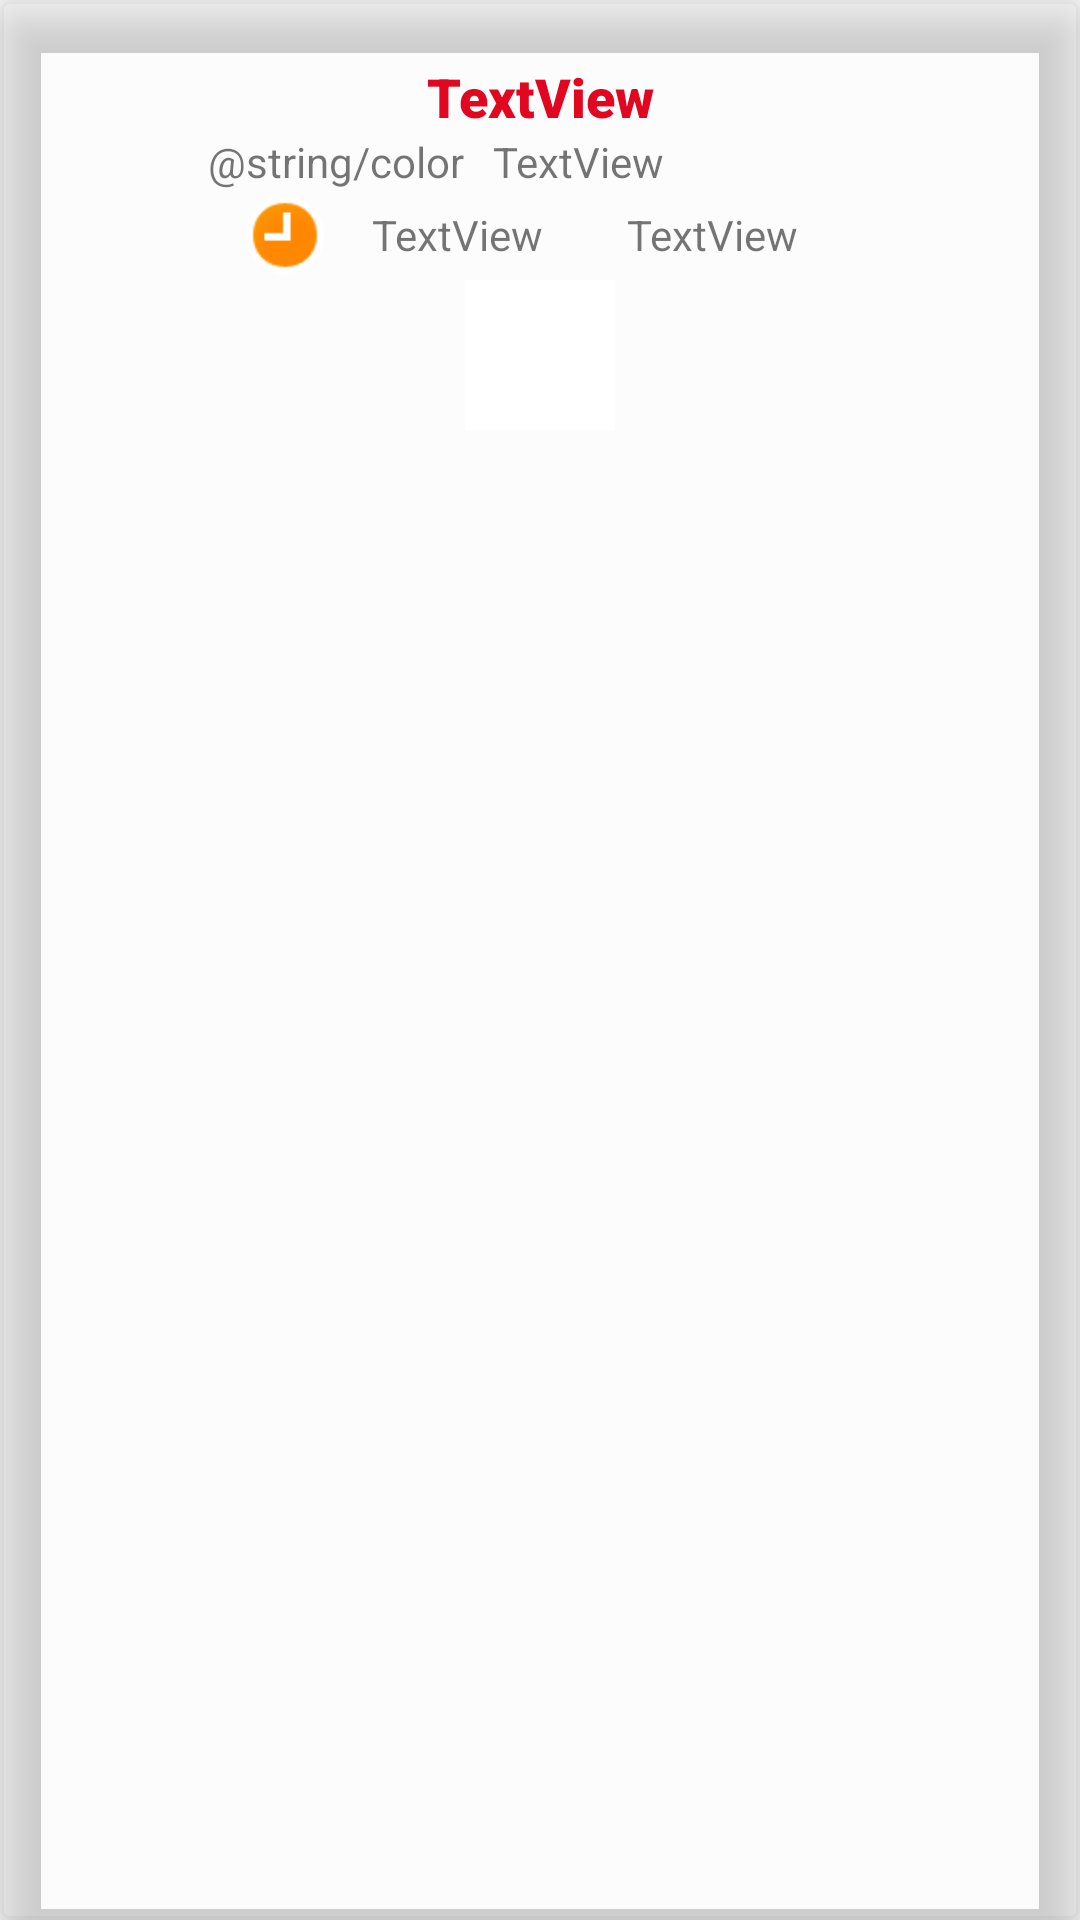

Produce the Android XML layout that renders to this screen, including the resource entries it uses.
<!-- AndroidManifest.xml: application theme Theme.TRANSApp -->
<!-- res/layout/activity_see_lines_item.xml -->
<?xml version="1.0" encoding="utf-8"?>
<com.google.android.material.card.MaterialCardView xmlns:android="http://schemas.android.com/apk/res/android"
    xmlns:app="http://schemas.android.com/apk/res-auto"
    xmlns:tools="http://schemas.android.com/tools"
    android:layout_width="match_parent"
    android:layout_height="wrap_content"
    android:layout_marginLeft="6dp"
    android:layout_marginTop="6dp"
    android:layout_marginRight="6dp"
    android:layout_marginBottom="6dp"
    app:cardBackgroundColor="@color/cardview_shadow_end_color"
    app:cardElevation="10dp"
    app:contentPadding="10dp">

    <LinearLayout
        android:id="@+id/user_seelines_layout"
        android:layout_width="match_parent"
        android:layout_height="wrap_content"
        android:orientation="vertical"
        android:padding="10dp"
        android:paddingHorizontal="10dp"
        android:paddingVertical="10dp"
        android:paddingBottom="8dp">

        <LinearLayout
            android:layout_width="match_parent"
            android:layout_height="match_parent"
            android:orientation="horizontal">

            <TextView
                android:id="@+id/txt_user_codeline"
                android:layout_width="wrap_content"
                android:layout_height="wrap_content"
                android:layout_weight="1"
                android:fontFamily="sans-serif-black"
                android:gravity="center_horizontal"
                android:text="TextView"
                android:textColor="#E10721"
                android:textSize="18sp" />
        </LinearLayout>

        <LinearLayout
            android:layout_width="221dp"
            android:layout_height="match_parent"
            android:layout_gravity="center_horizontal"
            android:orientation="horizontal">

            <TextView
                android:id="@+id/usertextView3"
                android:layout_width="26dp"
                android:layout_height="wrap_content"
                android:layout_weight="1"
                android:text="@string/color" />

            <TextView
                android:id="@+id/txt_user_colorline"
                android:layout_width="wrap_content"
                android:layout_height="wrap_content"
                android:layout_weight="1"
                android:text="TextView" />
            

        </LinearLayout>

        <LinearLayout
            android:layout_width="228dp"
            android:layout_height="match_parent"
            android:layout_gravity="center_horizontal|center_vertical"
            android:gravity="center_vertical"
            android:orientation="horizontal">

            <ImageView
                android:id="@+id/imageViewuserclock"
                android:layout_width="30dp"
                android:layout_height="30dp"
                android:layout_weight="1"
                app:srcCompat="@android:drawable/presence_away" />

            <TextView
                android:id="@+id/txt_user_hopen"
                android:layout_width="wrap_content"
                android:layout_height="wrap_content"
                android:layout_weight="1"
                android:text="TextView" />

            <TextView
                android:id="@+id/txt_user_hclose"
                android:layout_width="wrap_content"
                android:layout_height="wrap_content"
                android:layout_weight="1"
                android:text="TextView" />

        </LinearLayout>

        <LinearLayout
            android:layout_width="match_parent"
            android:layout_height="match_parent"
            android:gravity="center_horizontal"
            android:orientation="horizontal">

            <ImageButton
                android:id="@+id/butUserSeeStations"
                android:background="@color/white"
                android:layout_width="50dp"
                android:layout_height="50dp"
                android:scaleType="centerInside"
                android:foreground="?attr/selectableItemBackground"
                app:srcCompat="@drawable/entrada" />

        </LinearLayout>

    </LinearLayout>

</com.google.android.material.card.MaterialCardView>
<!-- resources referenced by this layout -->
<resources>
  <color name="white">#FFFFFFFF</color>
  <string name="color">Color</string>
  <style name="Theme.TRANSApp" parent="Theme.MaterialComponents.DayNight.DarkActionBar">
          
          <item name="colorPrimary">@color/purple_500</item>
          <item name="colorPrimaryVariant">@color/purple_700</item>
          <item name="colorOnPrimary">@color/white</item>
          
          <item name="colorSecondary">@color/teal_200</item>
          <item name="colorSecondaryVariant">@color/teal_700</item>
          <item name="colorOnSecondary">@color/black</item>
          
          <item name="android:statusBarColor">?attr/colorPrimaryVariant</item>
          
      </style>
  <color name="purple_500">#CE0708</color>
  <color name="purple_700">#72020202</color>
  <color name="teal_200">#FF03DAC5</color>
  <color name="teal_700">#FF018786</color>
  <color name="black">#FF000000</color>
</resources>
